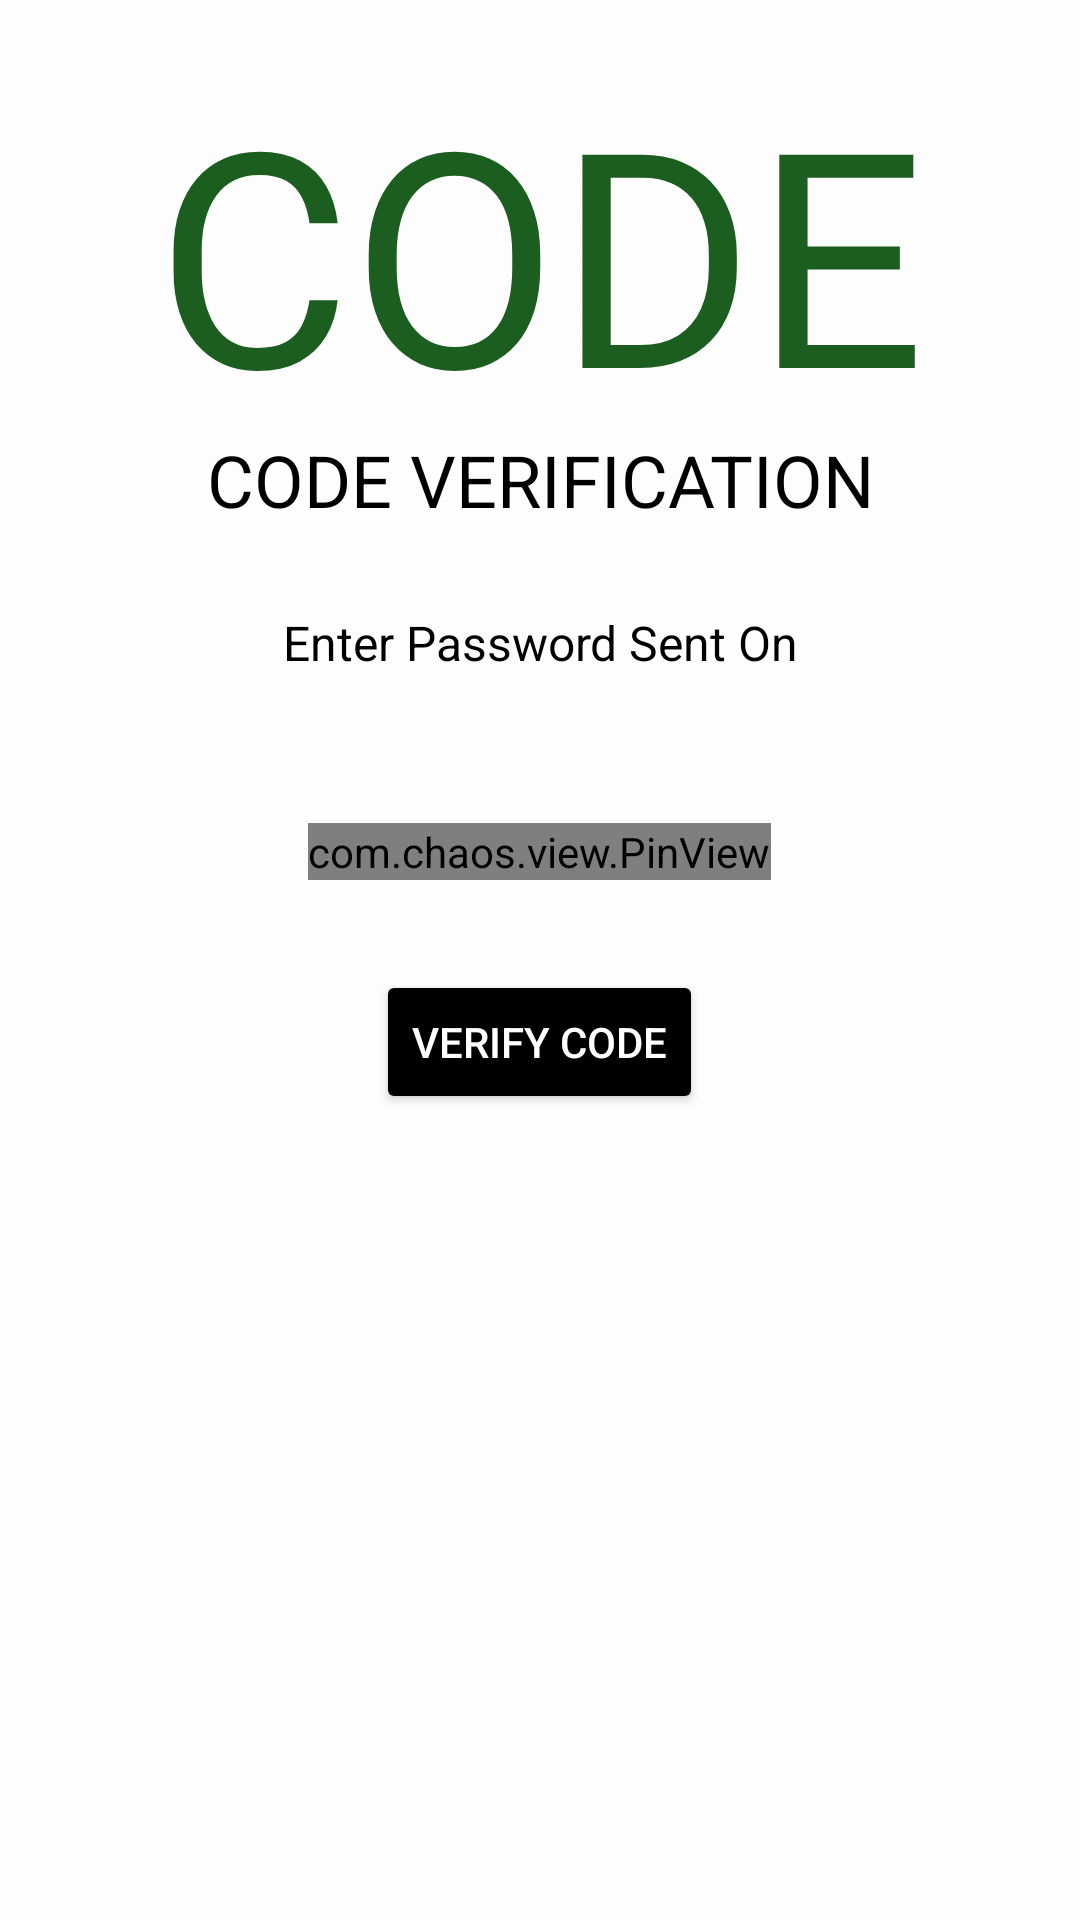

Here is an Android app screen rendered from its layout file. Give the layout XML and the strings, colors and styles it references.
<!-- AndroidManifest.xml: application theme Theme.NodeMcuCommunication -->
<!-- res/layout/activity_send_o_t_p.xml -->
<ScrollView xmlns:android="http://schemas.android.com/apk/res/android"
    xmlns:app="http://schemas.android.com/apk/res-auto"
    xmlns:tools="http://schemas.android.com/tools"
    android:layout_width="match_parent"
    android:layout_height="match_parent"
    android:background="#DCFDFDFD"
    tools:context=".Activity.VerifyOtpActivity">
    <LinearLayout
        android:layout_width="match_parent"
        android:layout_height="wrap_content"
        android:orientation="vertical"
        android:padding="20dp">

        <ImageView
            android:layout_width="wrap_content"
            android:layout_height="wrap_content"
            android:padding="5dp"
            android:src="@drawable/ic_arrow_back_24"
            android:backgroundTint="@color/black"/>

        <TextView
            android:layout_width="wrap_content"
            android:layout_height="wrap_content"
            android:layout_gravity="center"
            android:includeFontPadding="false"
            android:text="CODE"
            android:textAlignment="center"
            android:textAllCaps="true"
            android:textColor="@color/green"
            android:textSize="100sp" />

        <TextView
            android:layout_width="wrap_content"
            android:layout_height="wrap_content"
            android:layout_gravity="center"
            android:includeFontPadding="false"
            android:text="Code Verification"
            android:textAlignment="center"
            android:textAllCaps="true"
            android:textColor="@color/black"
            android:textSize="24sp" />


        <TextView
            android:id="@+id/otp_txt_num"
            android:layout_width="wrap_content"
            android:layout_height="wrap_content"
            android:layout_gravity="center"
            android:layout_marginTop="30dp"
            android:layout_marginBottom="20dp"
            android:includeFontPadding="false"
            android:text="Enter Password Sent On"
            android:textAlignment="center"
            android:textColor="@color/black"
            android:textSize="16sp" />


        <com.chaos.view.PinView
            android:id="@+id/pin_view"
            style="@style/PinWidget.PinView"
            android:layout_width="wrap_content"
            android:layout_height="wrap_content"
            android:layout_gravity="center"
            android:layout_marginTop="30dp"
            android:cursorVisible="true"
            android:inputType="number"
            android:itemBackground="#65EAEAEA"
            app:cursorColor="@color/black"
            app:hideLineWhenFilled="true"
            app:itemCount="6"
            app:itemHeight="40dp"
            app:itemRadius="5dp"
            app:itemWidth="40dp"
            app:lineColor="@color/green"
            app:lineWidth="1dp" />
        <Button
            android:layout_width="wrap_content"
            android:id="@+id/verify_otp"
            android:layout_height="wrap_content"
            android:layout_marginTop="30dp"
            android:layout_gravity="center_horizontal"
            android:backgroundTint="@color/black"
            android:text="Verify Code"
            android:textColor="@color/white"
            />

        <ProgressBar
            android:id="@+id/progressBar"
            style="?android:attr/progressBarStyle"
            android:layout_marginTop="20dp"
            android:visibility="invisible"
            android:layout_width="match_parent"
            android:layout_height="wrap_content" />
    </LinearLayout>

</ScrollView>
<!-- resources referenced by this layout -->
<resources>
  <color name="black">#FF000000</color>
  <color name="green">#1B5E20</color>
  <color name="white">#FFFFFFFF</color>
  <style name="Theme.NodeMcuCommunication" parent="Theme.MaterialComponents.DayNight.NoActionBar">
          
          <item name="colorPrimary">@color/medium_blue</item>
          <item name="colorPrimaryVariant">@color/navy_blue</item>
          <item name="colorOnPrimary">@color/white</item>
          
          <item name="colorSecondary">@color/black</item>
          <item name="colorSecondaryVariant">@color/teal_700</item>
          <item name="colorOnSecondary">@color/black</item>
          
          <item name="android:statusBarColor" tools:targetApi="l">?attr/colorPrimaryVariant</item>
          
      </style>
  <color name="medium_blue">#0000cd</color>
  <color name="navy_blue">#000080</color>
  <color name="teal_700">#FF018786</color>
</resources>
